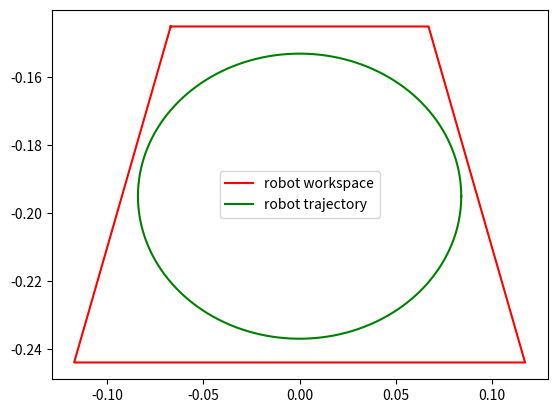

The matplotlib source for this figure:
import matplotlib.pyplot as plt 
import numpy as np 
y = np.arange(-0.145, -0.245, -0.001)

x_max = np.zeros(y.size)
x_min = np.zeros(y.size)

trap_pts = []
count = 0 
for pt in y:
    x_max[count] = (pt+0.01276)/1.9737
    x_min[count] = -1*(pt+0.01276)/1.9737
    count = count + 1

center = [0, -0.195]
radius = 0.042
thetas = np.arange(0, 2*np.pi, 0.001)
x_circ = np.zeros(thetas.size)
y_circ = np.zeros(thetas.size)
count = 0
# for every theta there is a max r, if I find that, then I can search the entire space
#Need to  check and see if this works
# for val in  x_max:
x_axis = 0.042*2
y_axis = 0.042
for theta in thetas:
    x_circ[count] = x_axis*np.cos(theta) + center[0]
    y_circ[count] = y_axis*np.sin(theta) + center[1]
    count = count + 1

x_bottom = np.arange(x_min[-1], x_max[-1], -0.001)
x_top = np.arange(x_min[0], x_max[0], -0.001)


final_x = np.concatenate([x_max, np.flip(x_bottom), x_min, x_top])
final_y = np.concatenate([y, np.ones(x_bottom.size)*y[-1], y, np.ones(x_top.size)*y[0]])

plt.figure(1)

plt.plot(final_x,final_y,'r', label = 'robot workspace')
plt.plot(x_circ,y_circ,'g', label = 'robot trajectory')

plt.legend()
plt.show()
